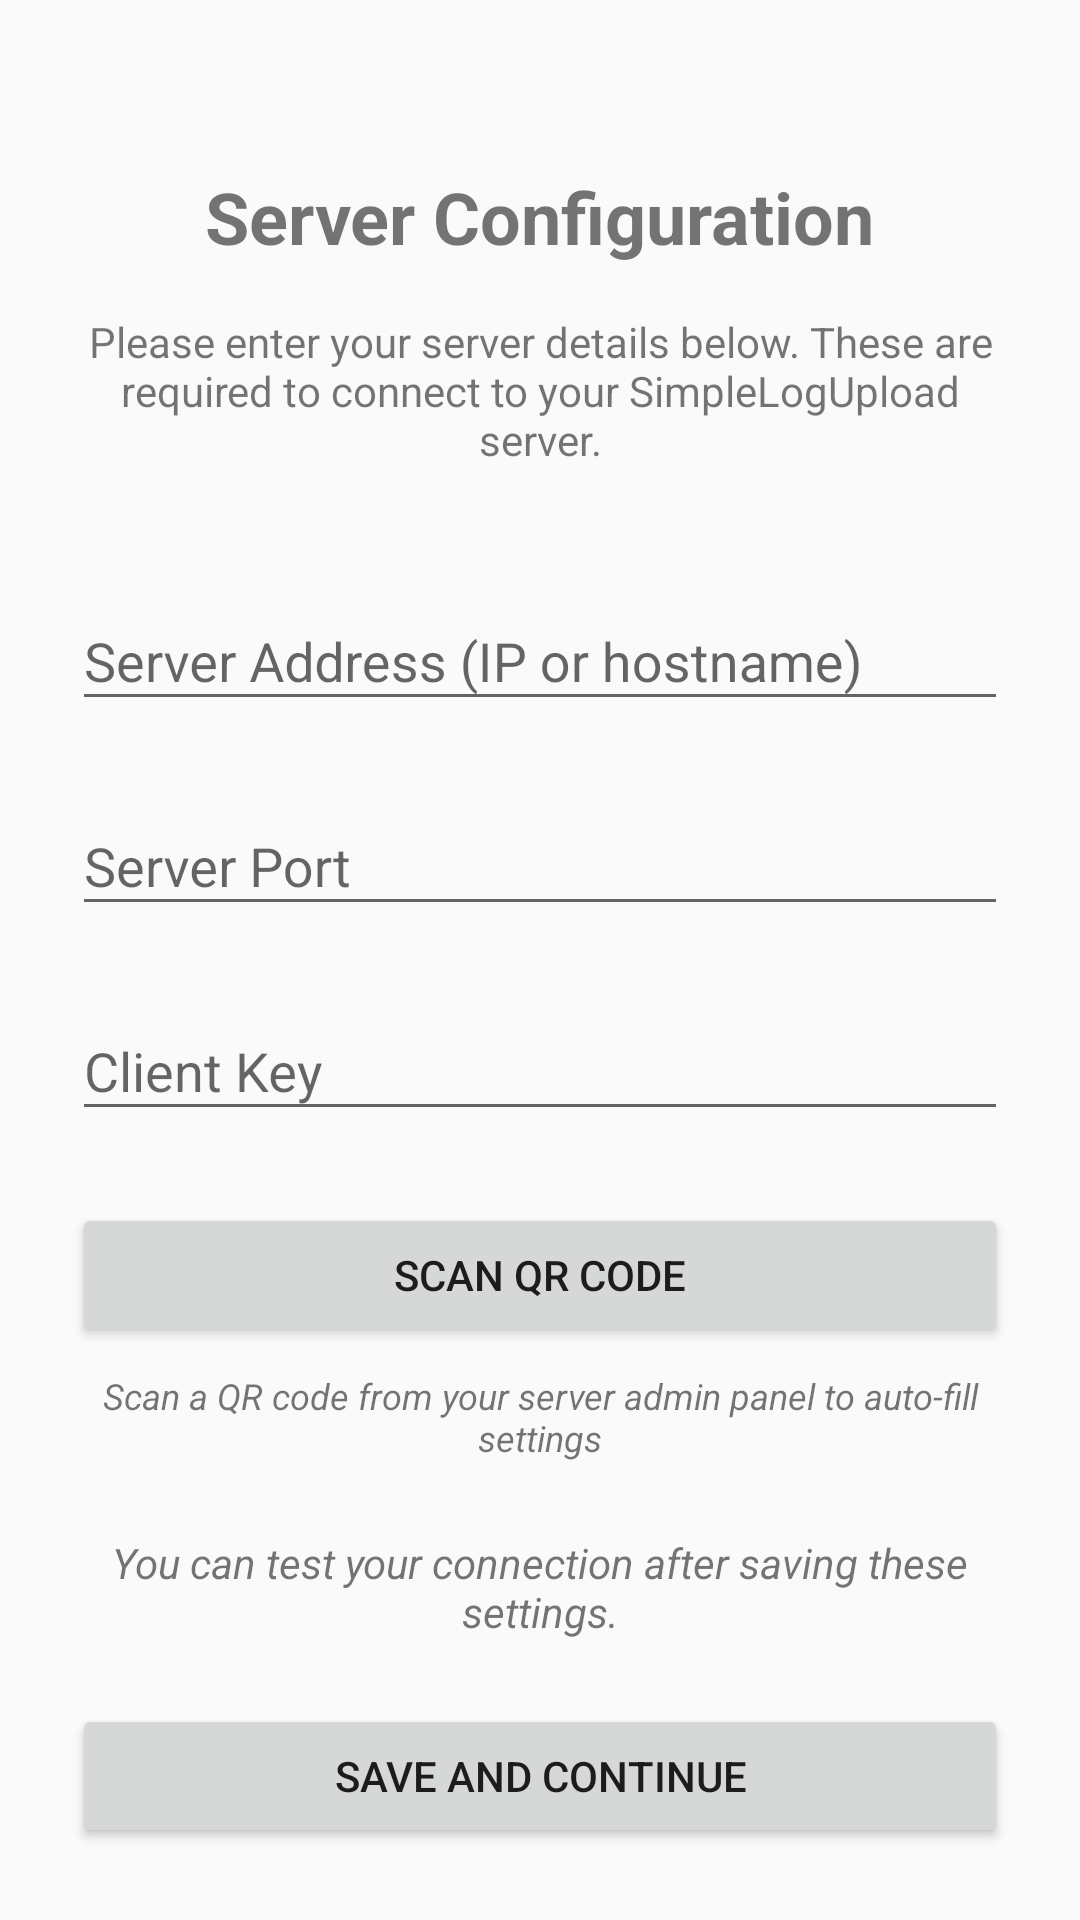

Layout XML and referenced resources for this Android screen:
<!-- AndroidManifest.xml: application theme Theme.AppCompat.DayNight.DarkActionBar -->
<!-- res/layout/activity_server_setup.xml -->
<?xml version="1.0" encoding="utf-8"?>
<androidx.constraintlayout.widget.ConstraintLayout xmlns:android="http://schemas.android.com/apk/res/android"
    xmlns:app="http://schemas.android.com/apk/res-auto"
    android:layout_width="match_parent"
    android:layout_height="match_parent"
    android:padding="24dp">

    <TextView
        android:id="@+id/setupTitle"
        android:layout_width="wrap_content"
        android:layout_height="wrap_content"
        android:layout_marginTop="32dp"
        android:text="Server Configuration"
        android:textSize="24sp"
        android:textStyle="bold"
        app:layout_constraintEnd_toEndOf="parent"
        app:layout_constraintStart_toStartOf="parent"
        app:layout_constraintTop_toTopOf="parent" />

    <TextView
        android:id="@+id/setupDescription"
        android:layout_width="match_parent"
        android:layout_height="wrap_content"
        android:layout_marginTop="16dp"
        android:text="Please enter your server details below. These are required to connect to your SimpleLogUpload server."
        android:textAlignment="center"
        app:layout_constraintEnd_toEndOf="parent"
        app:layout_constraintStart_toStartOf="parent"
        app:layout_constraintTop_toBottomOf="@+id/setupTitle" />

    <ScrollView
        android:layout_width="match_parent"
        android:layout_height="0dp"
        android:layout_marginTop="16dp"
        android:layout_marginBottom="16dp"
        app:layout_constraintBottom_toTopOf="@+id/finishSetupButton"
        app:layout_constraintEnd_toEndOf="parent"
        app:layout_constraintStart_toStartOf="parent"
        app:layout_constraintTop_toBottomOf="@+id/setupDescription">

        <LinearLayout
            android:layout_width="match_parent"
            android:layout_height="wrap_content"
            android:orientation="vertical">

            <com.google.android.material.textfield.TextInputLayout
                android:id="@+id/serverAddressLayout"
                android:layout_width="match_parent"
                android:layout_height="wrap_content"
                android:layout_marginTop="16dp"
                android:hint="Server Address (IP or hostname)">

                <com.google.android.material.textfield.TextInputEditText
                    android:id="@+id/serverAddressInput"
                    android:layout_width="match_parent"
                    android:layout_height="wrap_content"
                    android:inputType="text" />

            </com.google.android.material.textfield.TextInputLayout>

            <com.google.android.material.textfield.TextInputLayout
                android:id="@+id/serverPortLayout"
                android:layout_width="match_parent"
                android:layout_height="wrap_content"
                android:layout_marginTop="16dp"
                android:hint="Server Port">

                <com.google.android.material.textfield.TextInputEditText
                    android:id="@+id/serverPortInput"
                    android:layout_width="match_parent"
                    android:layout_height="wrap_content"
                    android:inputType="number" />

            </com.google.android.material.textfield.TextInputLayout>

            <com.google.android.material.textfield.TextInputLayout
                android:id="@+id/clientKeyLayout"
                android:layout_width="match_parent"
                android:layout_height="wrap_content"
                android:layout_marginTop="16dp"
                android:hint="Client Key">

                <com.google.android.material.textfield.TextInputEditText
                    android:id="@+id/clientKeyInput"
                    android:layout_width="match_parent"
                    android:layout_height="wrap_content"
                    android:inputType="text" />

            </com.google.android.material.textfield.TextInputLayout>

            
            <Button
                android:id="@+id/scanQrButton"
                style="?attr/materialButtonOutlinedStyle"
                android:layout_width="match_parent"
                android:layout_height="wrap_content"
                android:layout_marginTop="24dp"
                android:text="@string/scan_qr_code_button"
                android:drawableLeft="@drawable/ic_qr_scan"
                android:drawablePadding="8dp"
                android:paddingVertical="12dp" />

            <TextView
                android:layout_width="match_parent"
                android:layout_height="wrap_content"
                android:layout_marginTop="8dp"
                android:text="@string/scan_qr_code_hint"
                android:textAlignment="center"
                android:textSize="12sp"
                android:textStyle="italic" />

            <TextView
                android:id="@+id/testConnectionInfo"
                android:layout_width="match_parent"
                android:layout_height="wrap_content"
                android:layout_marginTop="24dp"
                android:text="You can test your connection after saving these settings."
                android:textAlignment="center"
                android:textStyle="italic" />

        </LinearLayout>
    </ScrollView>

    <Button
        android:id="@+id/finishSetupButton"
        android:layout_width="match_parent"
        android:layout_height="wrap_content"
        android:text="Save and Continue"
        android:padding="12dp"
        app:layout_constraintBottom_toBottomOf="parent"
        app:layout_constraintEnd_toEndOf="parent"
        app:layout_constraintStart_toStartOf="parent" />

</androidx.constraintlayout.widget.ConstraintLayout>
<!-- resources referenced by this layout -->
<resources>
  <string name="scan_qr_code_button">Scan QR Code</string>
  <string name="scan_qr_code_hint">Scan a QR code from your server admin panel to auto-fill settings</string>
</resources>
